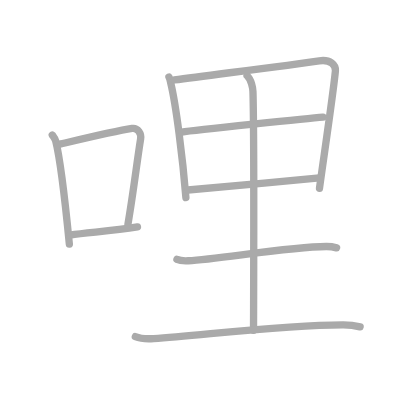
t = 0.00 s
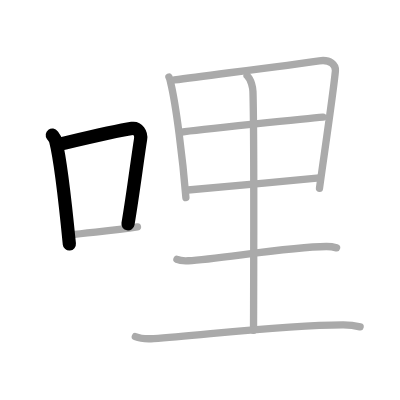
t = 2.00 s
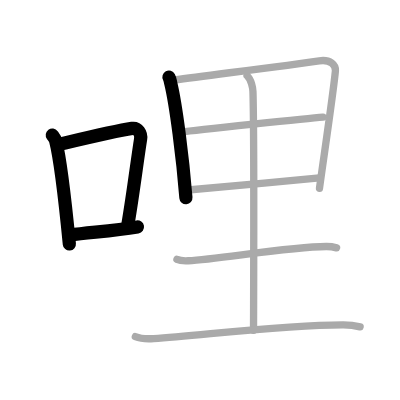
t = 4.00 s
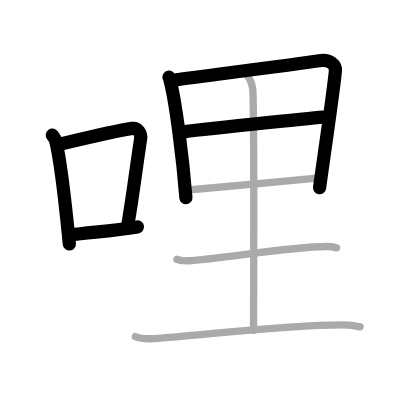
t = 6.00 s
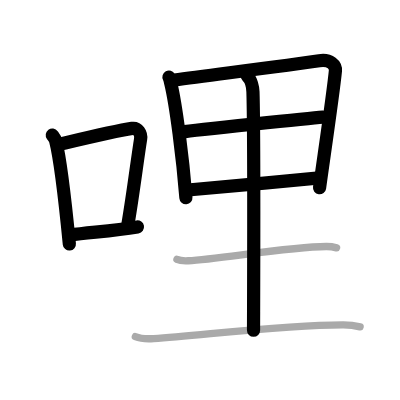
t = 8.00 s
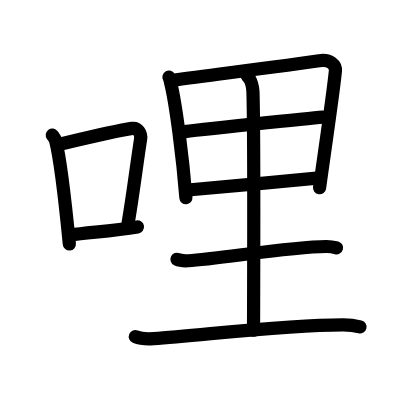
t = 10.00 s

The animated SVG that drew these frames (rendered in a browser with its animation timeline set to each time). Animation: 10 SMIL elements (animate=10); one cycle of 10.00 s.

<?xml version="1.0" standalone="no"?>
<!DOCTYPE svg PUBLIC "-//W3C//DTD SVG 1.1//EN"   "http://www.w3.org/Graphics/SVG/1.1/DTD/svg11.dtd">
<svg width="400px" height="400px"  version="1.1" xmlns="http://www.w3.org/2000/svg">
  <defs>
    <marker id="Triangle" viewBox="0 0 10 10" refX="0" refY="5" markerUnits="strokeWidth" markerWidth="3" style="stroke-opacity:0%;fill:#aaaaaa;" markerHeight="2" orient="auto">
      <path d="M 0 0 L 10 5 L 0 10 z" />
    </marker>
    
    <marker id="Arrow" viewBox="0 0 10 10" refX="5" refY="5" markerUnits="strokeWidth" markerWidth="1.8" style="stroke-opacity:0%;fill:#770000;" markerHeight="2" orient="auto">
      <path d="M 0 4 L 6 4 L 4 1 L 10 5 L 4 9 L 6 6 L 0 6 z" />
        <circle cx="5" cy="5" r="5" />
      </marker>
    
    <marker id="TriangleRed" viewBox="0 0 10 10" refX="0" refY="5" markerUnits="strokeWidth" markerWidth="3" style="stroke-opacity:0%;fill:#CC0000;" markerHeight="2" orient="auto">
      <path d="M 0 0 L 10 5 L 0 10 z" />
    </marker>
    
    <marker id="ArrowRed" viewBox="0 0 10 10" refX="5" refY="5" markerUnits="strokeWidth" markerWidth="1.8" style="stroke-opacity:0%;fill:#CC0000;" markerHeight="2" orient="auto">
      <path d="M 0 4 L 6 4 L 4 1 L 10 5 L 4 9 L 6 6 L 0 6 z" />
        <circle cx="5" cy="5" r="5" />
      </marker>
    
  </defs>
  
  <path style="fill:#ffffff; fill-opacity:100%; fill-rule:evenodd; stroke-width:0;" d="M 0 0 L 400px 0 L 400px 400px L 0 400px L 0 0" />

  <g transform="scale(3.6697247706422 3.6697247706422)">
<path style="fill:none; fill-opacity:0%; fill-rule:evenodd; stroke:#aaaaaa; stroke-opacity:100%; stroke-width: 1.5pt; stroke-linejoin:round; stroke-linecap:round;" d="M14.25 36.79c0.37 0.51 0.76 0.94 0.92 1.58c1.29 5.07 2.84 19.04 3.73 28.13"></path>
<path style="fill:none; fill-opacity:0%; fill-rule:evenodd; stroke:#aaaaaa; stroke-opacity:100%; stroke-width: 1.5pt; stroke-linejoin:round; stroke-linecap:round;" d="M16.58 39.22C26 37 31.62 35.66 35.99 34.99c1.6-0.24 2.56 1.44 2.33 2.87c-0.95 5.92-2.05 15.07-3.46 23.25"></path>
<path style="fill:none; fill-opacity:0%; fill-rule:evenodd; stroke:#aaaaaa; stroke-opacity:100%; stroke-width: 1.5pt; stroke-linejoin:round; stroke-linecap:round;" d="M19.07 64.05c5.14-0.75 11.33-1.05 18.39-2.21"></path>
<path style="fill:none; fill-opacity:0%; fill-rule:evenodd; stroke:#aaaaaa; stroke-opacity:100%; stroke-width: 1.5pt; stroke-linejoin:round; stroke-linecap:round;" d="M46.04 21c0.31 0.57 0.32 0.96 0.49 1.67c1.42 5.88 3.25 20.23 4.13 31.19"></path>
<path style="fill:none; fill-opacity:0%; fill-rule:evenodd; stroke:#aaaaaa; stroke-opacity:100%; stroke-width: 1.5pt; stroke-linejoin:round; stroke-linecap:round;" d="M47.51 21.79c10.98-1.48 31.29-3.99 39.49-5.23c3.01-0.46 4.55 1.16 4.4 2.77c-0.57 5.93-2.97 22.07-4.34 31.97"></path>
<path style="fill:none; fill-opacity:0%; fill-rule:evenodd; stroke:#aaaaaa; stroke-opacity:100%; stroke-width: 1.5pt; stroke-linejoin:round; stroke-linecap:round;" d="M49.55 35.99c3.58-0.58 35.49-3.82 38.44-4.06"></path>
<path style="fill:none; fill-opacity:0%; fill-rule:evenodd; stroke:#aaaaaa; stroke-opacity:100%; stroke-width: 1.5pt; stroke-linejoin:round; stroke-linecap:round;" d="M51.22 51.77c7.9-0.63 24.91-2.27 35.82-3.3"></path>
<path style="fill:none; fill-opacity:0%; fill-rule:evenodd; stroke:#aaaaaa; stroke-opacity:100%; stroke-width: 1.5pt; stroke-linejoin:round; stroke-linecap:round;" d="M67.33 20.63c1.17 1.12 1.57 3.35 1.6 4.36c0.39 12.89 0.16 60.35 0.16 65.01"></path>
<path style="fill:none; fill-opacity:0%; fill-rule:evenodd; stroke:#aaaaaa; stroke-opacity:100%; stroke-width: 1.5pt; stroke-linejoin:round; stroke-linecap:round;" d="M48.22 70.67c0.8 0.38 2.27 0.42 3.08 0.38c8.36-0.44 27.26-3.8 37.61-3.88c1.34-0.01 2.14 0.18 2.81 0.37"></path>
<path style="fill:none; fill-opacity:0%; fill-rule:evenodd; stroke:#aaaaaa; stroke-opacity:100%; stroke-width: 1.5pt; stroke-linejoin:round; stroke-linecap:round;" d="M36.88 91.73c1.3 0.54 3.68 0.63 4.98 0.54c13.52-0.91 35.62-3.77 51.72-3.73c2.17 0 3.46 0.26 4.55 0.53"></path>

<path style="fill:none; fill-opacity:0%; fill-rule:evenodd; stroke:#000000; stroke-opacity:100%; stroke-width: 2.7pt; stroke-linejoin:round; stroke-linecap:round;" d="M14.25 36.79c0.37 0.51 0.76 0.94 0.92 1.58c1.29 5.07 2.84 19.04 3.73 28.13" pathLength="100" stroke-dashoffset="100" stroke-dasharray="100 105"><animate id="dashAnim1" attributeName="stroke-dashoffset" from="100" to="0" dur="1s" calcMode="linear" fill="freeze"/></path>
<path style="fill:none; fill-opacity:0%; fill-rule:evenodd; stroke:#000000; stroke-opacity:100%; stroke-width: 2.7pt; stroke-linejoin:round; stroke-linecap:round;" d="M16.58 39.22C26 37 31.62 35.66 35.99 34.99c1.6-0.24 2.56 1.44 2.33 2.87c-0.95 5.92-2.05 15.07-3.46 23.25" pathLength="100" stroke-dashoffset="100" stroke-dasharray="100 105"><animate id="dashAnim2" attributeName="stroke-dashoffset" from="100" to="0" dur="1s" calcMode="linear" begin="dashAnim1.end" fill="freeze"/></path>
<path style="fill:none; fill-opacity:0%; fill-rule:evenodd; stroke:#000000; stroke-opacity:100%; stroke-width: 2.7pt; stroke-linejoin:round; stroke-linecap:round;" d="M19.07 64.05c5.14-0.75 11.33-1.05 18.39-2.21" pathLength="100" stroke-dashoffset="100" stroke-dasharray="100 105"><animate id="dashAnim3" attributeName="stroke-dashoffset" from="100" to="0" dur="1s" calcMode="linear" begin="dashAnim2.end" fill="freeze"/></path>
<path style="fill:none; fill-opacity:0%; fill-rule:evenodd; stroke:#000000; stroke-opacity:100%; stroke-width: 2.7pt; stroke-linejoin:round; stroke-linecap:round;" d="M46.04 21c0.31 0.57 0.32 0.96 0.49 1.67c1.42 5.88 3.25 20.23 4.13 31.19" pathLength="100" stroke-dashoffset="100" stroke-dasharray="100 105"><animate id="dashAnim4" attributeName="stroke-dashoffset" from="100" to="0" dur="1s" calcMode="linear" begin="dashAnim3.end" fill="freeze"/></path>
<path style="fill:none; fill-opacity:0%; fill-rule:evenodd; stroke:#000000; stroke-opacity:100%; stroke-width: 2.7pt; stroke-linejoin:round; stroke-linecap:round;" d="M47.51 21.79c10.98-1.48 31.29-3.99 39.49-5.23c3.01-0.46 4.55 1.16 4.4 2.77c-0.57 5.93-2.97 22.07-4.34 31.97" pathLength="100" stroke-dashoffset="100" stroke-dasharray="100 105"><animate id="dashAnim5" attributeName="stroke-dashoffset" from="100" to="0" dur="1s" calcMode="linear" begin="dashAnim4.end" fill="freeze"/></path>
<path style="fill:none; fill-opacity:0%; fill-rule:evenodd; stroke:#000000; stroke-opacity:100%; stroke-width: 2.7pt; stroke-linejoin:round; stroke-linecap:round;" d="M49.55 35.99c3.58-0.58 35.49-3.82 38.44-4.06" pathLength="100" stroke-dashoffset="100" stroke-dasharray="100 105"><animate id="dashAnim6" attributeName="stroke-dashoffset" from="100" to="0" dur="1s" calcMode="linear" begin="dashAnim5.end" fill="freeze"/></path>
<path style="fill:none; fill-opacity:0%; fill-rule:evenodd; stroke:#000000; stroke-opacity:100%; stroke-width: 2.7pt; stroke-linejoin:round; stroke-linecap:round;" d="M51.22 51.77c7.9-0.63 24.91-2.27 35.82-3.3" pathLength="100" stroke-dashoffset="100" stroke-dasharray="100 105"><animate id="dashAnim7" attributeName="stroke-dashoffset" from="100" to="0" dur="1s" calcMode="linear" begin="dashAnim6.end" fill="freeze"/></path>
<path style="fill:none; fill-opacity:0%; fill-rule:evenodd; stroke:#000000; stroke-opacity:100%; stroke-width: 2.7pt; stroke-linejoin:round; stroke-linecap:round;" d="M67.33 20.63c1.17 1.12 1.57 3.35 1.6 4.36c0.39 12.89 0.16 60.35 0.16 65.01" pathLength="100" stroke-dashoffset="100" stroke-dasharray="100 105"><animate id="dashAnim8" attributeName="stroke-dashoffset" from="100" to="0" dur="1s" calcMode="linear" begin="dashAnim7.end" fill="freeze"/></path>
<path style="fill:none; fill-opacity:0%; fill-rule:evenodd; stroke:#000000; stroke-opacity:100%; stroke-width: 2.7pt; stroke-linejoin:round; stroke-linecap:round;" d="M48.22 70.67c0.8 0.38 2.27 0.42 3.08 0.38c8.36-0.44 27.26-3.8 37.61-3.88c1.34-0.01 2.14 0.18 2.81 0.37" pathLength="100" stroke-dashoffset="100" stroke-dasharray="100 105"><animate id="dashAnim9" attributeName="stroke-dashoffset" from="100" to="0" dur="1s" calcMode="linear" begin="dashAnim8.end" fill="freeze"/></path>
<path style="fill:none; fill-opacity:0%; fill-rule:evenodd; stroke:#000000; stroke-opacity:100%; stroke-width: 2.7pt; stroke-linejoin:round; stroke-linecap:round;" d="M36.88 91.73c1.3 0.54 3.68 0.63 4.98 0.54c13.52-0.91 35.62-3.77 51.72-3.73c2.17 0 3.46 0.26 4.55 0.53" pathLength="100" stroke-dashoffset="100" stroke-dasharray="100 105"><animate id="dashAnim10" attributeName="stroke-dashoffset" from="100" to="0" dur="1s" calcMode="linear" begin="dashAnim9.end" fill="freeze"/></path>

</g>

</svg>  
          
